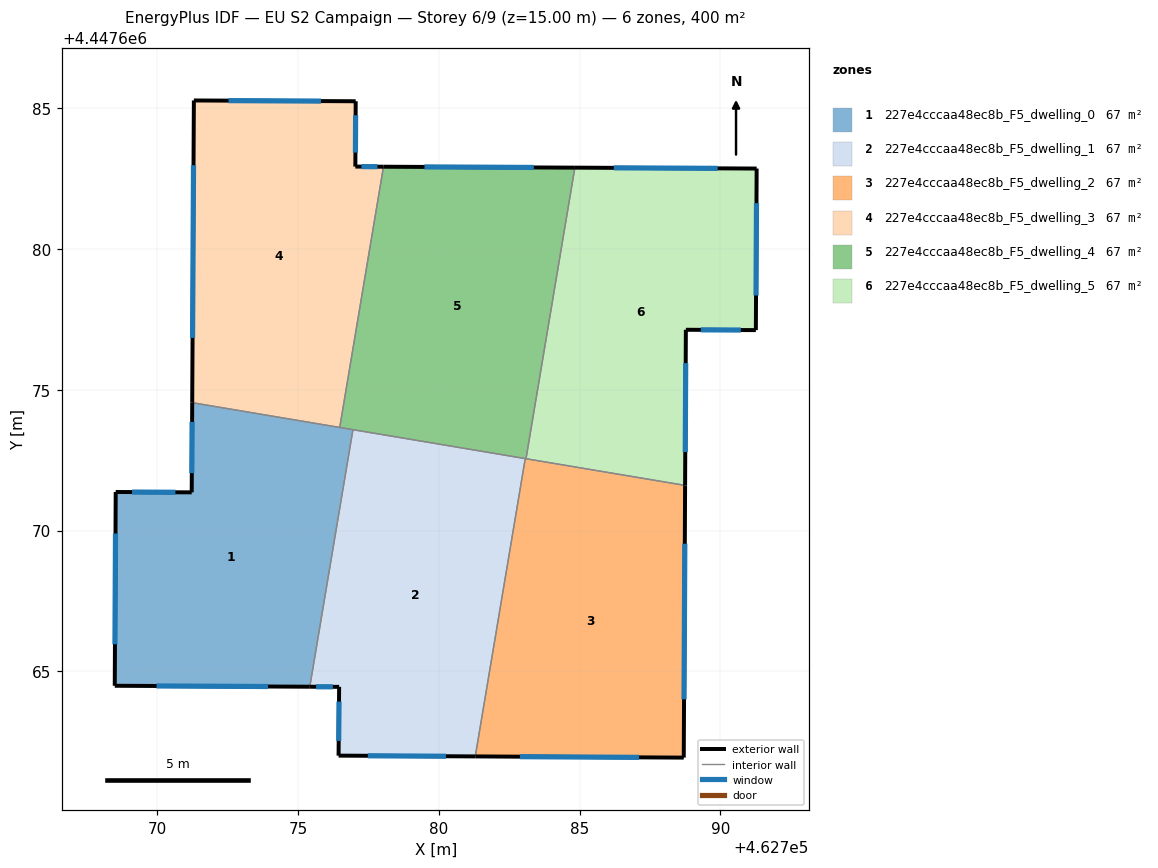
=== STOREY PLAN SPEC (per zone: floor XY polygon, exterior-wall plan segments, windows/doors) ===
zone 1: 227e4cccaa48ec8b_F5_dwelling_0  (66.7 m²)
  floor: (462776.95, 4447673.58) (462775.42, 4447664.46) (462768.49, 4447664.49) (462768.52, 4447671.37) (462771.22, 4447671.36) (462771.24, 4447674.54)
  exterior wall: (462771.24, 4447674.54) – (462771.22, 4447671.36)  [3.2 m]
    window: (462771.24, 4447673.86) – (462771.23, 4447672.04)  [3.1 m²]
  exterior wall: (462768.49, 4447664.49) – (462775.42, 4447664.46)  [6.9 m]
    window: (462769.97, 4447664.48) – (462773.93, 4447664.46)  [6.8 m²]
  exterior wall: (462768.52, 4447671.37) – (462768.49, 4447664.49)  [6.9 m]
    window: (462768.52, 4447669.90) – (462768.50, 4447665.96)  [6.7 m²]
  exterior wall: (462771.22, 4447671.36) – (462768.52, 4447671.37)  [2.7 m]
    window: (462770.64, 4447671.36) – (462769.10, 4447671.37)  [2.6 m²]
  interior walls: 3
zone 2: 227e4cccaa48ec8b_F5_dwelling_1  (66.7 m²)
  floor: (462783.07, 4447672.56) (462781.29, 4447661.98) (462776.44, 4447662.01) (462776.46, 4447664.45) (462775.42, 4447664.46) (462776.95, 4447673.58)
  exterior wall: (462776.44, 4447662.01) – (462781.29, 4447661.98)  [4.9 m]
    window: (462777.48, 4447662.00) – (462780.25, 4447661.99)  [4.8 m²]
  exterior wall: (462776.46, 4447664.45) – (462776.44, 4447662.01)  [2.4 m]
    window: (462776.45, 4447663.93) – (462776.44, 4447662.53)  [2.4 m²]
  exterior wall: (462775.42, 4447664.46) – (462776.46, 4447664.45)  [1.0 m]
    window: (462775.64, 4447664.45) – (462776.24, 4447664.45)  [1.0 m²]
  interior walls: 3
zone 3: 227e4cccaa48ec8b_F5_dwelling_2  (66.7 m²)
  floor: (462788.75, 4447671.61) (462788.70, 4447661.94) (462781.29, 4447661.98) (462783.07, 4447672.56)
  exterior wall: (462788.70, 4447661.94) – (462788.75, 4447671.61)  [9.7 m]
    window: (462788.71, 4447664.01) – (462788.74, 4447669.54)  [9.5 m²]
  exterior wall: (462781.29, 4447661.98) – (462788.70, 4447661.94)  [7.4 m]
    window: (462782.88, 4447661.97) – (462787.11, 4447661.95)  [7.3 m²]
  interior walls: 3
zone 4: 227e4cccaa48ec8b_F5_dwelling_3  (66.7 m²)
  floor: (462777.05, 4447685.25) (462777.03, 4447682.93) (462778.03, 4447682.92) (462776.48, 4447673.66) (462771.24, 4447674.54) (462771.30, 4447685.28)
  exterior wall: (462771.30, 4447685.28) – (462771.24, 4447674.54)  [10.7 m]
    window: (462771.29, 4447682.98) – (462771.25, 4447676.84)  [10.5 m²]
  exterior wall: (462777.05, 4447685.25) – (462771.30, 4447685.28)  [5.7 m]
    window: (462775.82, 4447685.25) – (462772.53, 4447685.27)  [5.6 m²]
  exterior wall: (462777.03, 4447682.93) – (462777.05, 4447685.25)  [2.3 m]
    window: (462777.04, 4447683.43) – (462777.04, 4447684.75)  [2.3 m²]
  exterior wall: (462778.03, 4447682.92) – (462777.03, 4447682.93)  [1.0 m]
    window: (462777.82, 4447682.93) – (462777.25, 4447682.93)  [1.0 m²]
  interior walls: 2
zone 5: 227e4cccaa48ec8b_F5_dwelling_4  (66.7 m²)
  floor: (462784.83, 4447682.89) (462783.10, 4447672.55) (462776.48, 4447673.66) (462778.03, 4447682.92)
  exterior wall: (462784.83, 4447682.89) – (462778.03, 4447682.92)  [6.8 m]
    window: (462783.38, 4447682.90) – (462779.49, 4447682.92)  [6.7 m²]
  interior walls: 5
zone 6: 227e4cccaa48ec8b_F5_dwelling_5  (66.7 m²)
  floor: (462791.29, 4447682.86) (462791.26, 4447677.12) (462788.77, 4447677.13) (462788.75, 4447671.61) (462783.10, 4447672.55) (462784.83, 4447682.89)
  exterior wall: (462788.75, 4447671.61) – (462788.77, 4447677.13)  [5.5 m]
    window: (462788.75, 4447672.79) – (462788.77, 4447675.95)  [5.4 m²]
  exterior wall: (462791.29, 4447682.86) – (462784.83, 4447682.89)  [6.5 m]
    window: (462789.90, 4447682.87) – (462786.21, 4447682.88)  [6.3 m²]
  exterior wall: (462791.26, 4447677.12) – (462791.29, 4447682.86)  [5.7 m]
    window: (462791.26, 4447678.35) – (462791.28, 4447681.63)  [5.6 m²]
  exterior wall: (462788.77, 4447677.13) – (462791.26, 4447677.12)  [2.5 m]
    window: (462789.31, 4447677.13) – (462790.73, 4447677.12)  [2.4 m²]
  interior walls: 2

=== DERIVED (storey summary) ===
Building: EU S2 Campaign
Storey: 6 of 9  (floor level z = 15.00 m)
Storey gross floor area: 399.9 m²
Zones on this storey: 6
  - 227e4cccaa48ec8b_F5_dwelling_0: floor 66.7 m²; exterior wall 19.7 m (59.1 m²); 4 window(s) 19.3 m²; WWR 32.7%
  - 227e4cccaa48ec8b_F5_dwelling_1: floor 66.7 m²; exterior wall 8.3 m (25.0 m²); 3 window(s) 8.2 m²; WWR 32.7%
  - 227e4cccaa48ec8b_F5_dwelling_2: floor 66.7 m²; exterior wall 17.1 m (51.2 m²); 2 window(s) 16.7 m²; WWR 32.7%
  - 227e4cccaa48ec8b_F5_dwelling_3: floor 66.7 m²; exterior wall 19.8 m (59.4 m²); 4 window(s) 19.4 m²; WWR 32.7%
  - 227e4cccaa48ec8b_F5_dwelling_4: floor 66.7 m²; exterior wall 6.8 m (20.4 m²); 1 window(s) 6.7 m²; WWR 32.7%
  - 227e4cccaa48ec8b_F5_dwelling_5: floor 66.7 m²; exterior wall 20.2 m (60.6 m²); 4 window(s) 19.8 m²; WWR 32.7%
Zone adjacency (shared interzone walls):
  - 227e4cccaa48ec8b_F5_dwelling_0 ↔ 227e4cccaa48ec8b_F5_dwelling_1
  - 227e4cccaa48ec8b_F5_dwelling_0 ↔ 227e4cccaa48ec8b_F5_dwelling_3
  - 227e4cccaa48ec8b_F5_dwelling_0 ↔ 227e4cccaa48ec8b_F5_dwelling_4
  - 227e4cccaa48ec8b_F5_dwelling_1 ↔ 227e4cccaa48ec8b_F5_dwelling_2
  - 227e4cccaa48ec8b_F5_dwelling_1 ↔ 227e4cccaa48ec8b_F5_dwelling_4
  - 227e4cccaa48ec8b_F5_dwelling_2 ↔ 227e4cccaa48ec8b_F5_dwelling_4
  - 227e4cccaa48ec8b_F5_dwelling_2 ↔ 227e4cccaa48ec8b_F5_dwelling_5
  - 227e4cccaa48ec8b_F5_dwelling_3 ↔ 227e4cccaa48ec8b_F5_dwelling_4
  - 227e4cccaa48ec8b_F5_dwelling_4 ↔ 227e4cccaa48ec8b_F5_dwelling_5